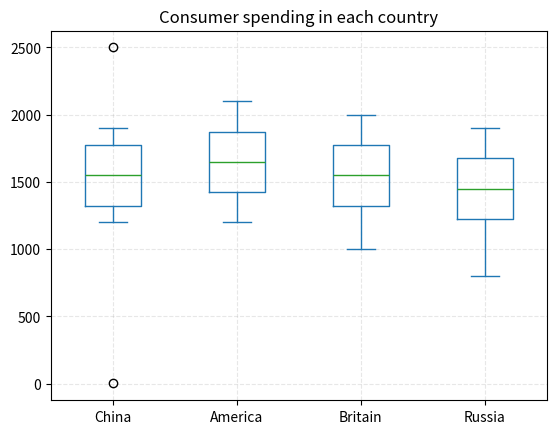

Here is the Python script that generated this plot:
import numpy as np
import pandas as pd
import matplotlib.pyplot as plt

data = {
    'China': [2, 1200, 1300, 1400, 1500, 1600, 1700, 1800, 1900, 2500],
    'America': [1200, 1300, 1400, 1500, 1600, 1700, 1800, 1900, 2000, 2100],
    'Britain': [1000, 1200, 1300, 1400, 1500, 1600, 1700, 1800, 1900, 2000],
    "Russia": [800, 1000, 1200, 1300, 1400, 1500, 1600, 1700, 1800, 1900]
}
df = pd.DataFrame(data)

# df.plot.box(title="Consumer spending in each country", vert=False)
df.plot.box(title="Consumer spending in each country")

plt.grid(linestyle="--", alpha=0.3)
plt.show()